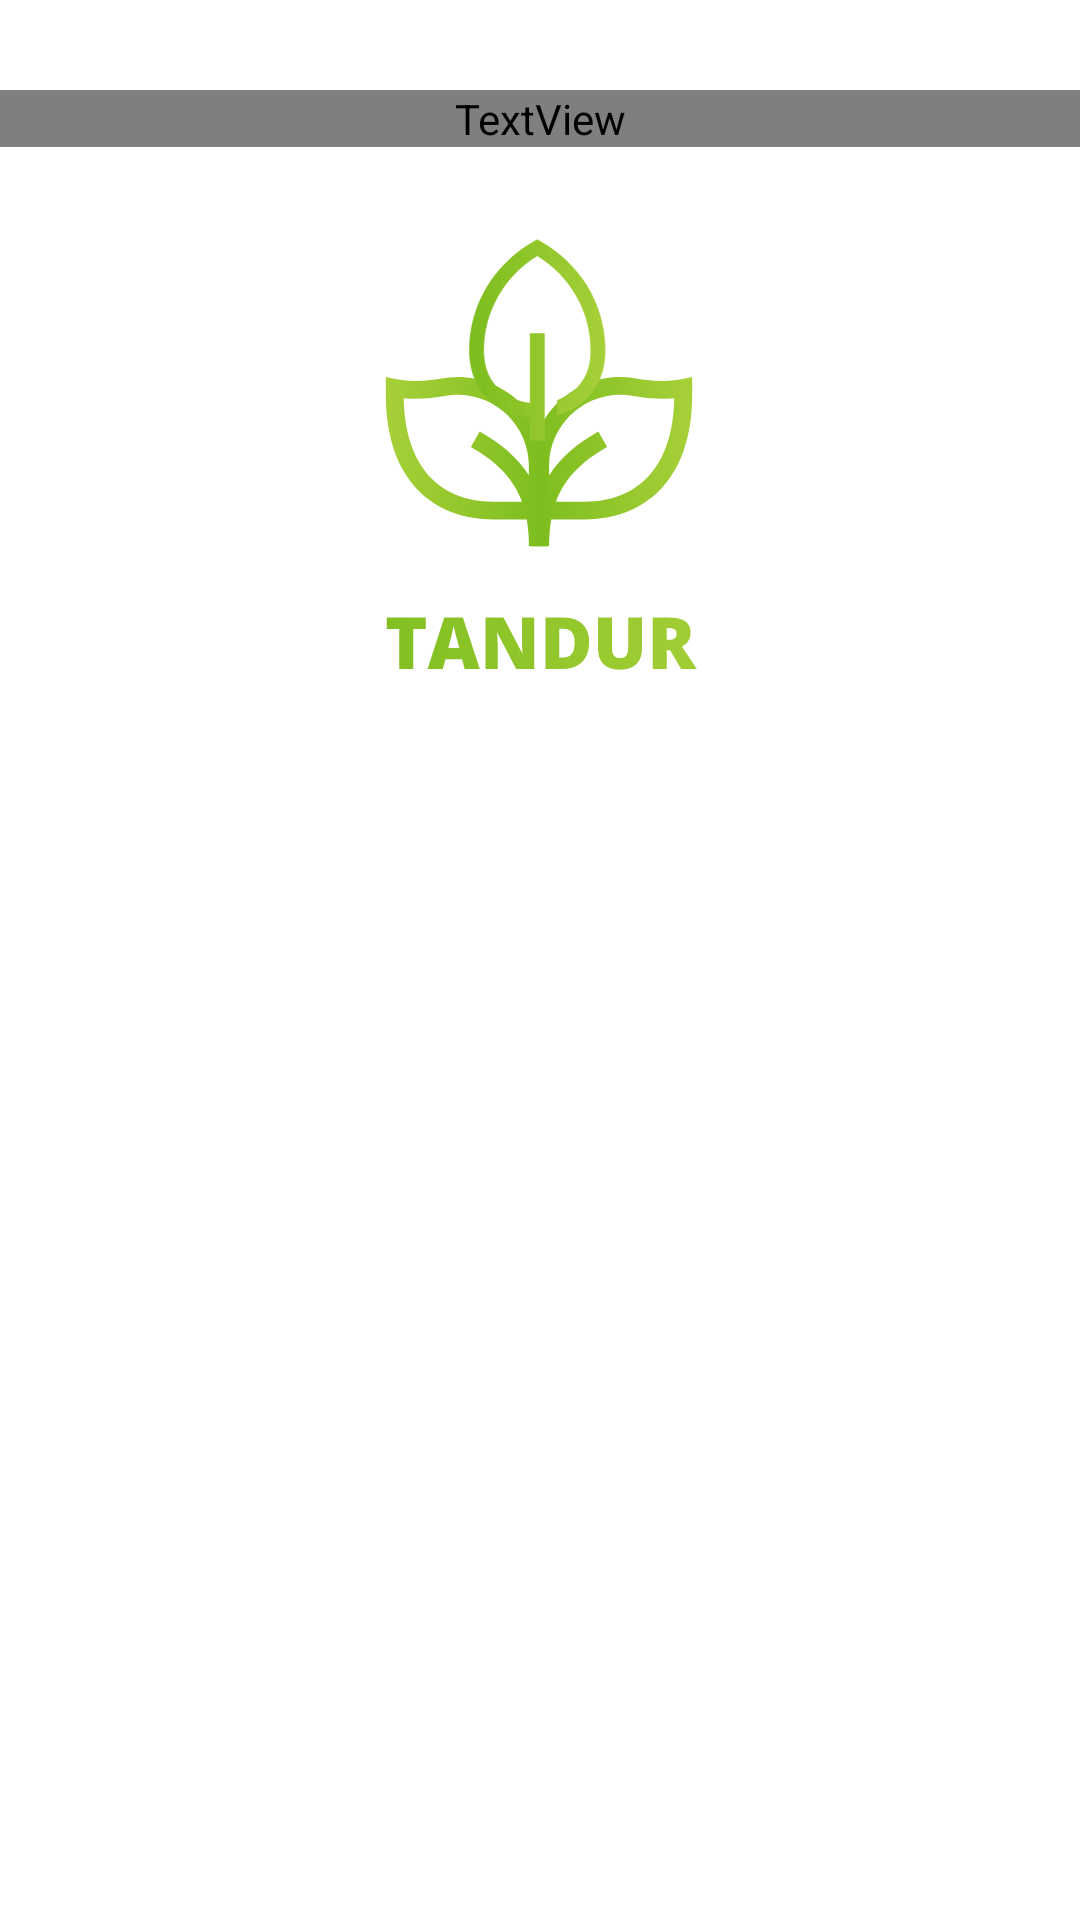

The Android layout XML behind this screen, and the referenced resources:
<!-- AndroidManifest.xml: application theme Theme.Tandur_1 -->
<!-- res/layout/fragment_login.xml -->
<?xml version="1.0" encoding="utf-8"?>
<androidx.constraintlayout.widget.ConstraintLayout xmlns:android="http://schemas.android.com/apk/res/android"
    xmlns:tools="http://schemas.android.com/tools"
    android:layout_width="match_parent"
    android:layout_height="match_parent"
    xmlns:app="http://schemas.android.com/apk/res-auto"
    tools:context=".LoginFragment">

    <TextView
        android:id="@+id/txt_login_judul"
        android:layout_width="match_parent"
        android:layout_height="wrap_content"
        android:text="Log In"
        android:textAlignment="center"
        android:fontFamily="@font/open_sans_bold"
        android:textColor="@color/green_theme1"
        android:textSize="24sp"
        android:textStyle="bold"
        android:layout_marginTop="30dp"
        app:layout_constraintTop_toTopOf="parent"/>
    <ImageView
        android:id="@+id/img_tandur_logo"
        android:layout_width="wrap_content"
        android:layout_height="wrap_content"
        app:layout_constraintTop_toBottomOf="@id/txt_login_judul"
        android:layout_margin="30dp"
        app:layout_constraintLeft_toLeftOf="parent"
        app:layout_constraintRight_toRightOf="parent"
        android:src="@drawable/logo_tandur_green"/>
</androidx.constraintlayout.widget.ConstraintLayout>
<!-- resources referenced by this layout -->
<resources>
  <!-- drawable logo_tandur_green: vector/xml drawable (drawable, 6395 chars, omitted) -->
  <style name="Theme.Tandur_1" parent="Theme.MaterialComponents.DayNight.DarkActionBar">
          
          <item name="colorPrimary">@color/purple_500</item>
          <item name="colorPrimaryVariant">@color/purple_700</item>
          <item name="colorOnPrimary">@color/white</item>
          
          <item name="colorSecondary">@color/teal_200</item>
          <item name="colorSecondaryVariant">@color/teal_700</item>
          <item name="colorOnSecondary">@color/black</item>
          
          <item name="android:statusBarColor" tools:targetApi="l">?attr/colorPrimaryVariant</item>
          
      </style>
  <color name="purple_500">#FF6200EE</color>
  <color name="purple_700">#FF3700B3</color>
  <color name="white">#FFFFFFFF</color>
  <color name="teal_200">#FF03DAC5</color>
  <color name="teal_700">#FF018786</color>
  <color name="black">#FF000000</color>
</resources>
